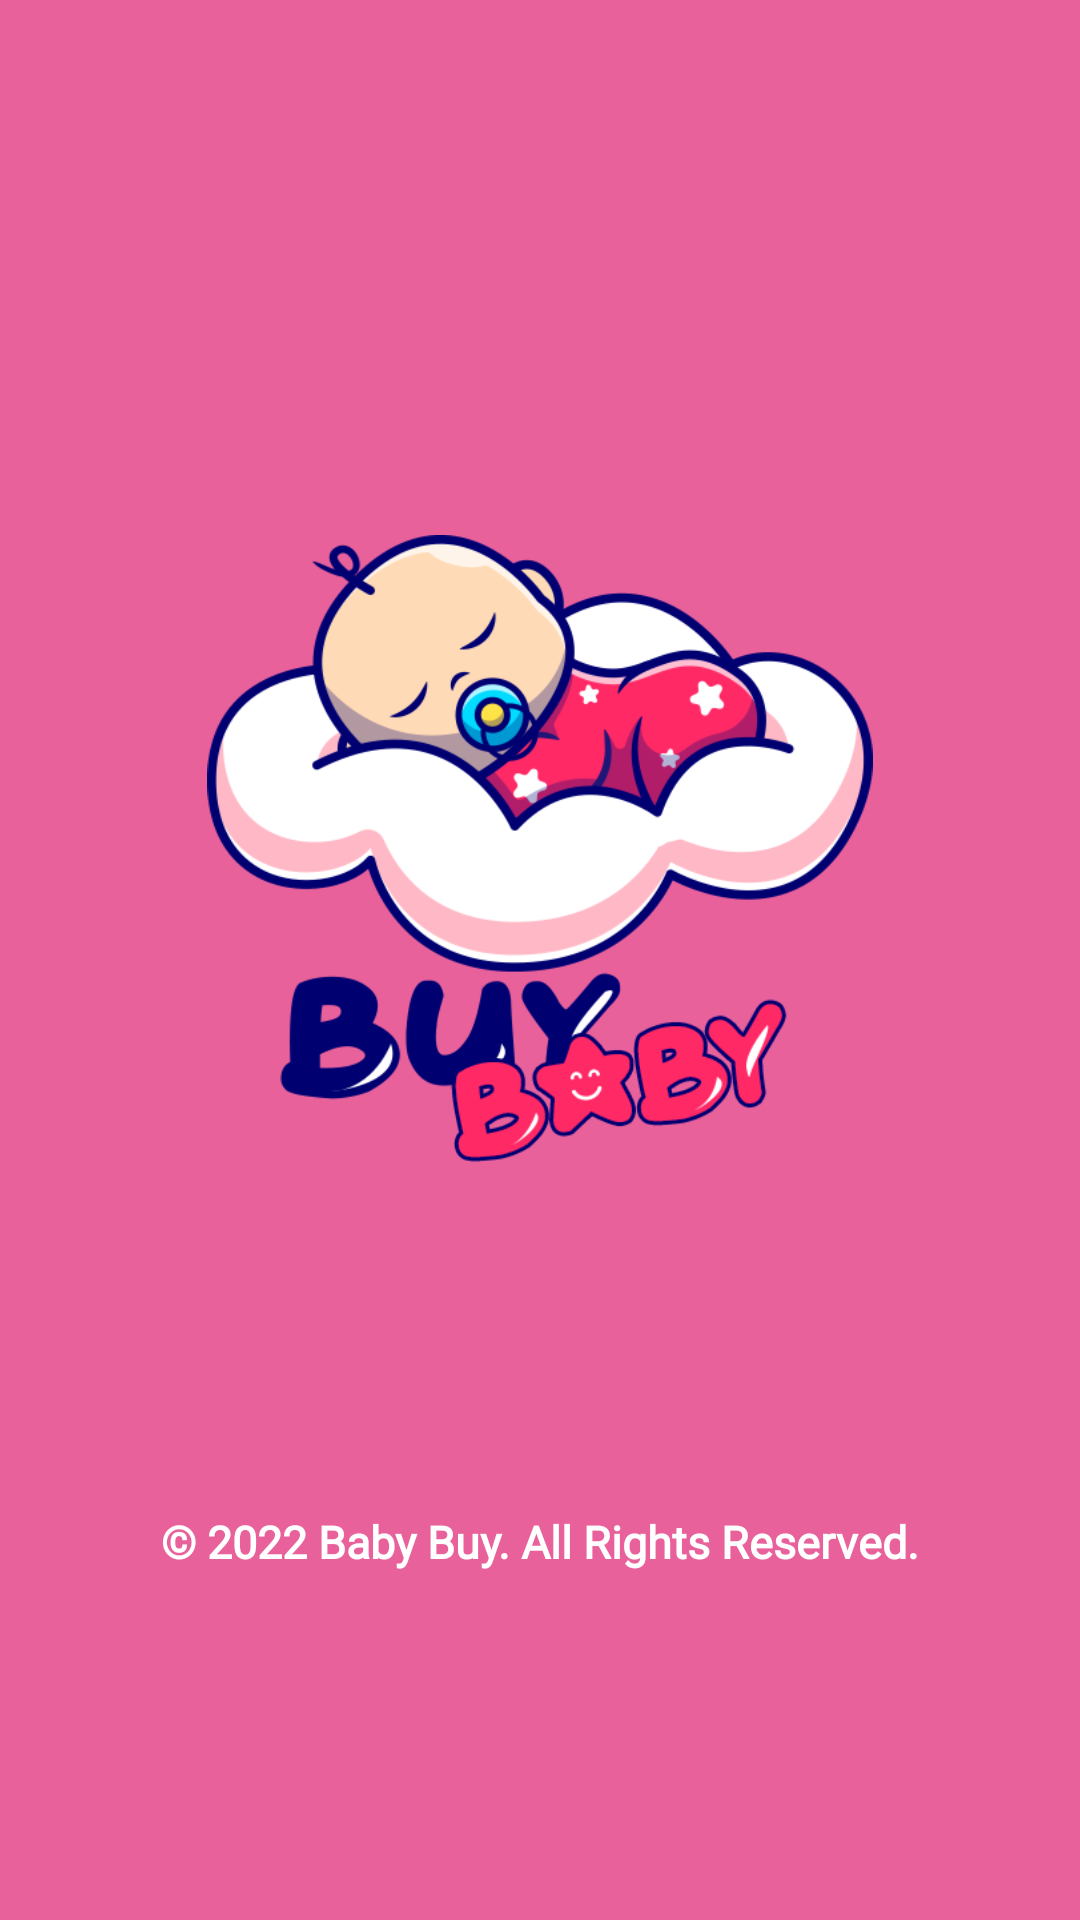

This screen was rendered from an Android layout file. Write that file and the resources it references.
<!-- AndroidManifest.xml: application theme Theme.Babybuy -->
<!-- res/layout/activity_splash_screen.xml -->
<?xml version="1.0" encoding="utf-8"?>
<androidx.constraintlayout.widget.ConstraintLayout xmlns:android="http://schemas.android.com/apk/res/android"
    xmlns:app="http://schemas.android.com/apk/res-auto"
    xmlns:tools="http://schemas.android.com/tools"
    android:layout_width="match_parent"
    android:layout_height="match_parent"
    tools:context=".Acitivity.SplashScreen"
    android:background="@color/pink">

    <ImageView
        android:id="@+id/splashlogo"
        android:layout_width="222dp"
        android:layout_height="209dp"
        app:layout_constraintBottom_toBottomOf="parent"
        app:layout_constraintEnd_toEndOf="parent"
        app:layout_constraintStart_toStartOf="parent"
        app:layout_constraintTop_toTopOf="parent"
        app:layout_constraintVertical_bias="0.414"
        app:srcCompat="@drawable/babybuylogo" />

    <TextView
        android:id="@+id/copyrights"
        android:layout_width="wrap_content"
        android:layout_height="wrap_content"
        android:fontFamily="@font/rajdhani_semibold"
        android:text="© 2022 Baby Buy. All Rights Reserved."
        android:textColor="@color/white"
        android:textSize="15dp"
        android:textStyle="bold"
        app:layout_constraintBottom_toBottomOf="parent"
        app:layout_constraintEnd_toEndOf="parent"
        app:layout_constraintStart_toStartOf="parent"
        app:layout_constraintTop_toBottomOf="@+id/splashlogo" />
</androidx.constraintlayout.widget.ConstraintLayout>
<!-- resources referenced by this layout -->
<resources>
  <color name="pink">#E9619B</color>
  <color name="white">#FFFFFFFF</color>
  <!-- drawable babybuylogo: png bitmap (drawable, 48119 bytes) -->
  <style name="Theme.Babybuy" parent="Theme.MaterialComponents.DayNight.NoActionBar">
          
          <item name="colorPrimary">@color/white</item>
          <item name="colorPrimaryVariant">@color/white</item>
          <item name="colorOnPrimary">@color/white</item>
          
          <item name="colorSecondary">@color/teal_200</item>
          <item name="colorSecondaryVariant">@color/teal_700</item>
          <item name="colorOnSecondary">@color/black</item>
          
          <item name="android:statusBarColor" tools:targetApi="21">?attr/colorPrimaryVariant</item>
          <item name="android:actionMenuTextColor">@color/white</item>
          
      </style>
  <color name="teal_200">#FF03DAC5</color>
  <color name="teal_700">#FF018786</color>
  <color name="black">#FF000000</color>
</resources>
